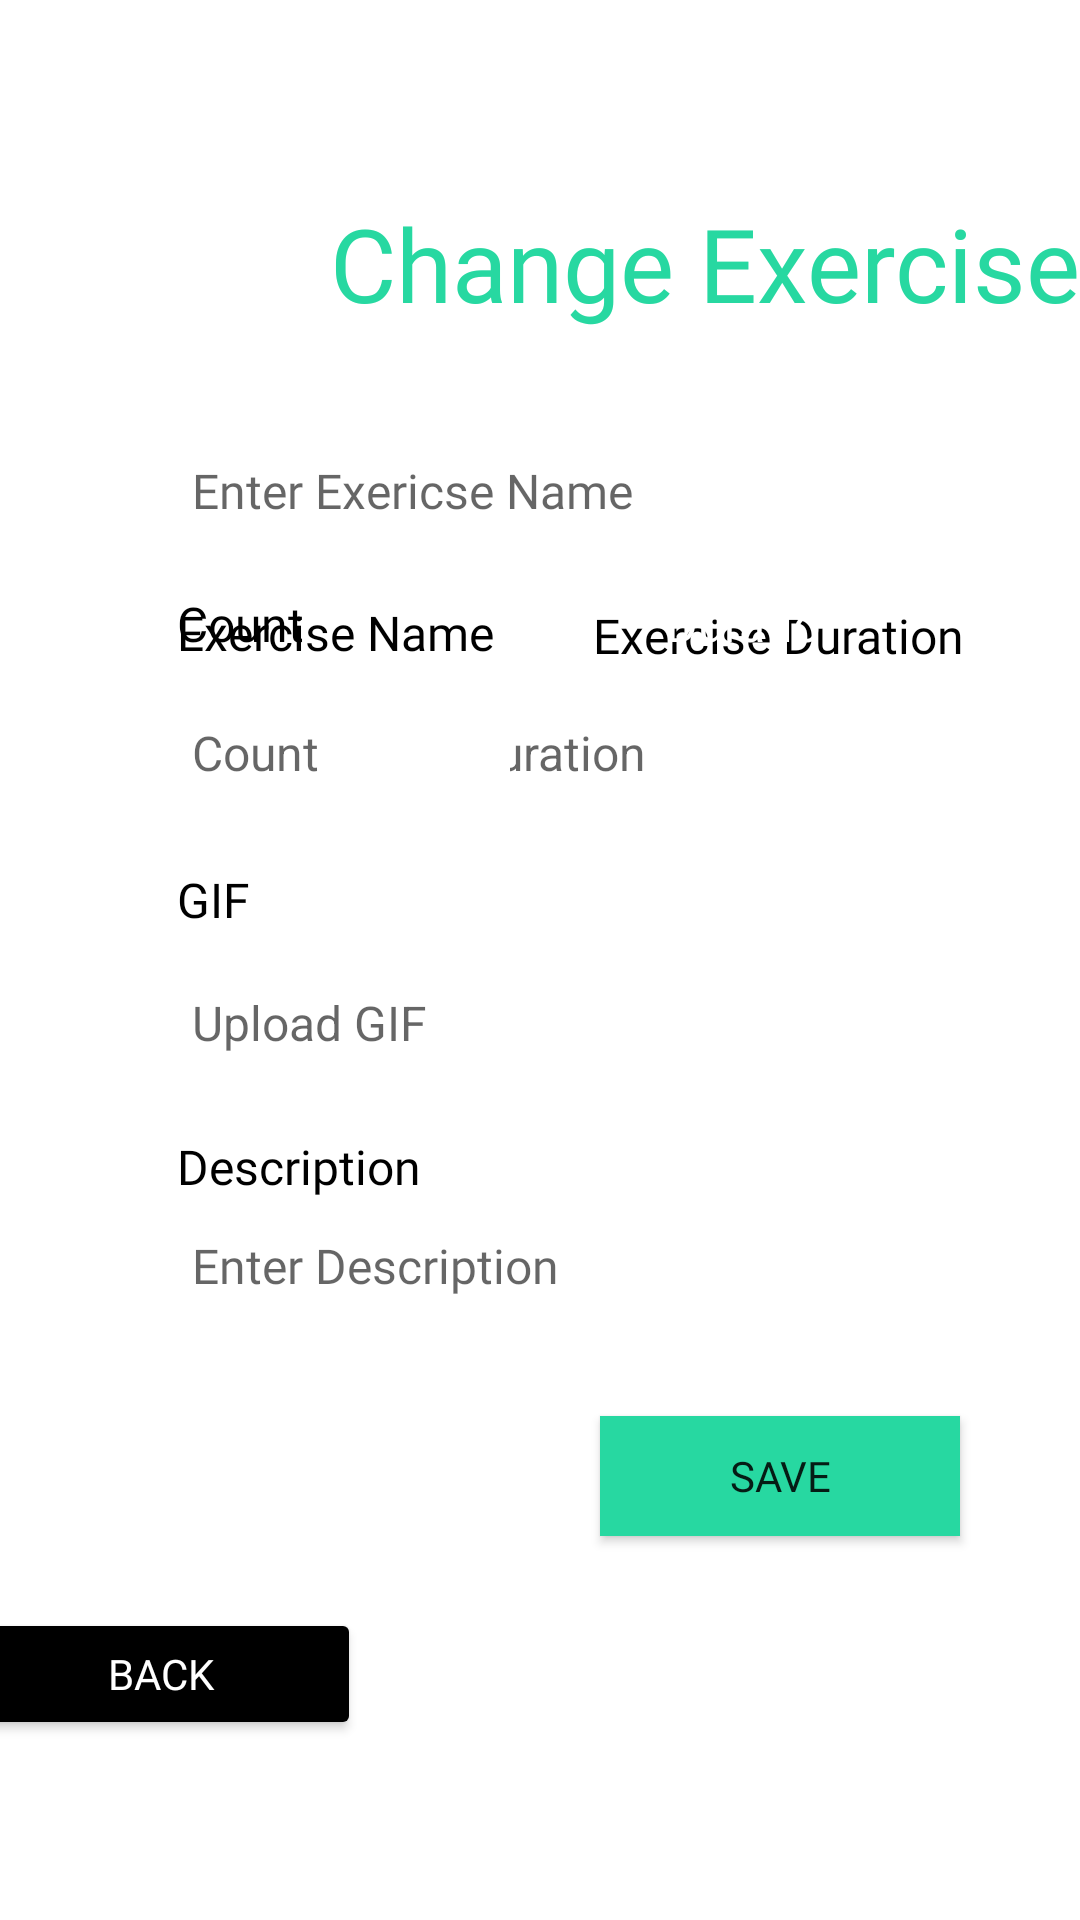

Produce the Android XML layout that renders to this screen, including the resource entries it uses.
<!-- AndroidManifest.xml: application theme Theme.FitnessApp -->
<!-- res/layout/activity_dialog_edit_exercise.xml -->
<?xml version="1.0" encoding="utf-8"?>
<androidx.constraintlayout.widget.ConstraintLayout xmlns:android="http://schemas.android.com/apk/res/android"
    xmlns:app="http://schemas.android.com/apk/res-auto"
    xmlns:tools="http://schemas.android.com/tools"
    android:layout_width="match_parent"
    android:layout_height="match_parent"
    tools:context=".DialogEditExercise">

    <TextView
        android:id="@+id/textView"
        android:layout_width="wrap_content"
        android:layout_height="wrap_content"
        android:layout_marginStart="150dp"
        android:layout_marginTop="65dp"
        android:layout_marginEnd="40dp"
        android:fontFamily="@font/asap_bold"
        android:text="Change Exercise"
        android:textColor="@color/green4main"
        android:textSize="34sp"
        app:layout_constraintEnd_toEndOf="parent"
        app:layout_constraintStart_toStartOf="parent"
        app:layout_constraintTop_toTopOf="parent" />

    <TextView
        android:id="@+id/textView6"
        android:layout_width="130dp"
        android:layout_height="22dp"
        android:layout_marginStart="54dp"
        android:layout_marginLeft="54dp"
        android:layout_marginTop="20dp"
        android:layout_marginEnd="59dp"
        android:layout_marginRight="59dp"
        android:fontFamily="@font/asap_bold"
        android:text="Exercise Duration"
        android:textColor="#000000"
        android:textSize="16sp"
        app:layout_constraintEnd_toEndOf="parent"
        app:layout_constraintStart_toEndOf="@+id/textView2"
        app:layout_constraintTop_toBottomOf="@+id/entereExerciseName" />

    <TextView
        android:id="@+id/textView22"
        android:layout_width="130dp"
        android:layout_height="22dp"
        android:layout_marginStart="52dp"
        android:layout_marginTop="16dp"
        android:layout_marginEnd="59dp"
        android:fontFamily="@font/asap_bold"
        android:text="Duration"
        android:textColor="@color/white"
        android:textSize="16sp"
        app:layout_constraintEnd_toEndOf="parent"
        app:layout_constraintHorizontal_bias="0.0"
        app:layout_constraintStart_toEndOf="@+id/textView2"
        app:layout_constraintTop_toBottomOf="@+id/entereExerciseName" />

    <TextView
        android:id="@+id/textView8"
        android:layout_width="111dp"
        android:layout_height="22dp"
        android:layout_marginStart="59dp"
        android:layout_marginBottom="4dp"
        android:fontFamily="@font/asap_bold"
        android:text="Description"
        android:textColor="@color/black"
        android:textSize="16sp"
        app:layout_constraintBottom_toTopOf="@+id/entereExerciseDescription"
        app:layout_constraintStart_toStartOf="parent" />

    <TextView
        android:id="@+id/textView9"
        android:layout_width="90dp"
        android:layout_height="22dp"
        android:layout_marginStart="59dp"
        android:layout_marginTop="20dp"
        android:fontFamily="@font/asap_bold"
        android:text="GIF"
        android:textColor="@color/black"
        android:textSize="16sp"
        app:layout_constraintStart_toStartOf="parent"
        app:layout_constraintTop_toBottomOf="@+id/textInputLayout" />

    <TextView
        android:id="@+id/textView2"
        android:layout_width="111dp"
        android:layout_height="22dp"
        android:layout_marginStart="59dp"
        android:layout_marginTop="16dp"
        android:fontFamily="@font/asap_bold"
        android:text="Count"
        android:textColor="@color/black"
        android:textSize="16sp"
        app:layout_constraintStart_toStartOf="parent"
        app:layout_constraintTop_toBottomOf="@+id/entereExerciseName" />

    <EditText
        android:id="@+id/entereExerciseName"
        android:layout_width="294dp"
        android:layout_height="36dp"
        android:layout_marginStart="59dp"
        android:layout_marginEnd="40dp"
        android:layout_marginBottom="52dp"
        android:alpha="4"
        android:background="#FFFFFF"
        android:ems="10"
        android:fontFamily="@font/asap_bold"
        android:inputType="text"
        android:lineSpacingExtra="8sp"
        android:maxLines="1"
        android:paddingLeft="5dp"
        android:paddingTop="1dp"
        android:selectAllOnFocus="false"
        android:singleLine="true"
        android:hint="Enter Exericse Name"
        android:textAllCaps="false"
        android:textColor="#80000000"
        android:textSize="16sp"
        app:layout_constraintBottom_toTopOf="@+id/textInputLayout"

        app:layout_constraintEnd_toEndOf="parent"
        app:layout_constraintHorizontal_bias="0.0"
        app:layout_constraintStart_toStartOf="parent" />

    <EditText
        android:id="@+id/entereExerciseDescription"
        android:layout_width="294dp"
        android:layout_height="36dp"
        android:layout_marginStart="59dp"
        android:layout_marginEnd="59dp"
        android:layout_marginBottom="32dp"
        android:background="#FFFFFF"
        android:ems="10"
        android:fadeScrollbars="false"
        android:fontFamily="@font/asap_bold"
        android:inputType="textPersonName"
        android:maxLines="4"
        android:paddingLeft="5dp"
        android:selectAllOnFocus="false"
        android:singleLine="true"
        android:hint="Enter Description"
        android:textColor="#80000000"
        android:textSize="16sp"
        app:layout_constraintBottom_toTopOf="@+id/btnSaveMeals"
        app:layout_constraintEnd_toEndOf="parent"
        app:layout_constraintHorizontal_bias="0.0"
        app:layout_constraintStart_toStartOf="parent" />

    <com.google.android.material.textfield.TextInputLayout
        android:id="@+id/textInputLayout"
        android:layout_width="111dp"
        android:layout_height="36dp"
        android:layout_marginStart="59dp"
        android:layout_marginLeft="59dp"
        app:layout_constraintStart_toStartOf="parent"
        app:layout_constraintTop_toTopOf="@+id/entereCount">

    </com.google.android.material.textfield.TextInputLayout>

    <EditText
        android:id="@+id/entereDuration"
        android:layout_width="130dp"
        android:layout_height="36dp"
        android:layout_marginTop="32dp"
        android:layout_marginEnd="80dp"
        android:background="#FFFFFF"
        android:hint="Duration"
        android:inputType="text"
        android:paddingLeft="5dp"
        android:textSize="16sp"
        app:layout_constraintEnd_toEndOf="parent"
        app:layout_constraintTop_toTopOf="@+id/textView6" />

    <Button
        android:id="@+id/btnSaveMeals"
        android:layout_width="120dp"
        android:layout_height="40dp"
        android:layout_marginEnd="40dp"
        android:layout_marginBottom="128dp"
        android:background="@color/green4main"
        android:fontFamily="@font/asap_bold"
        android:text="Save"
        app:cornerRadius="23dp"
        app:layout_constraintBottom_toBottomOf="parent"
        app:layout_constraintEnd_toEndOf="parent" />

    <Button
        android:id="@+id/btnBacK"
        android:layout_width="134dp"
        android:layout_height="44dp"
        android:layout_marginEnd="240dp"
        android:layout_marginBottom="60dp"
        android:backgroundTint="@color/black"
        android:fontFamily="@font/asap_bold"
        android:text="Back"
        android:textColor="@color/white"
        app:cornerRadius="23dp"
        app:layout_constraintBottom_toBottomOf="parent"
        app:layout_constraintEnd_toEndOf="parent" />

    <com.google.android.material.textfield.TextInputEditText
        android:id="@+id/entereCount"
        android:layout_width="111dp"
        android:layout_height="36dp"
        android:layout_marginStart="59dp"
        android:layout_marginTop="20dp"
        android:layout_marginBottom="60dp"
        android:layout_weight="1"
        android:background="#FFFFFF"
        android:hint="Count"
        android:paddingLeft="5dp"
        android:textSize="16sp"
        app:layout_constraintBottom_toTopOf="@+id/entereGif"
        app:layout_constraintStart_toStartOf="parent"
        app:layout_constraintTop_toBottomOf="@+id/textView2" />

    <com.google.android.material.textfield.TextInputEditText
        android:id="@+id/entereGif"
        android:layout_width="111dp"
        android:layout_height="36dp"
        android:layout_marginStart="59dp"
        android:layout_marginBottom="45dp"
        android:background="#FFFFFF"
        android:hint="Upload GIF"
        android:paddingLeft="5dp"
        android:textSize="16sp"
        app:layout_constraintBottom_toTopOf="@+id/entereExerciseDescription"
        app:layout_constraintStart_toStartOf="parent" />

    <TextView
        android:id="@+id/textView24"
        android:layout_width="wrap_content"
        android:layout_height="wrap_content"
        android:layout_marginStart="59dp"
        android:layout_marginTop="200dp"
        android:fontFamily="@font/asap_bold"
        android:text="Exercise Name"
        android:textColor="@color/black"
        android:textSize="16dp"
        app:layout_constraintStart_toStartOf="parent"
        app:layout_constraintTop_toTopOf="parent" />


</androidx.constraintlayout.widget.ConstraintLayout>
<!-- resources referenced by this layout -->
<resources>
  <color name="black">#FF000000</color>
  <color name="green4main">#27D8A1</color>
  <color name="white">#FFFFFFFF</color>
  <style name="Theme.FitnessApp" parent="Theme.MaterialComponents.DayNight.DarkActionBar">
          
          <item name="colorPrimary">@color/green4main</item>
          <item name="colorPrimaryVariant">@color/black</item>
          <item name="colorOnPrimary">@color/white</item>
          
  
          
          <item name="colorSecondary">@color/blue4main</item>
          <item name="colorSecondaryVariant">@color/teal_700</item>
          <item name="colorOnSecondary">@color/black</item>
          
          <item name="android:statusBarColor" tools:targetApi="l">?attr/colorPrimaryVariant</item>
          
      </style>
  <color name="blue4main">#7EB7FE</color>
  <color name="teal_700">#FF018786</color>
</resources>
